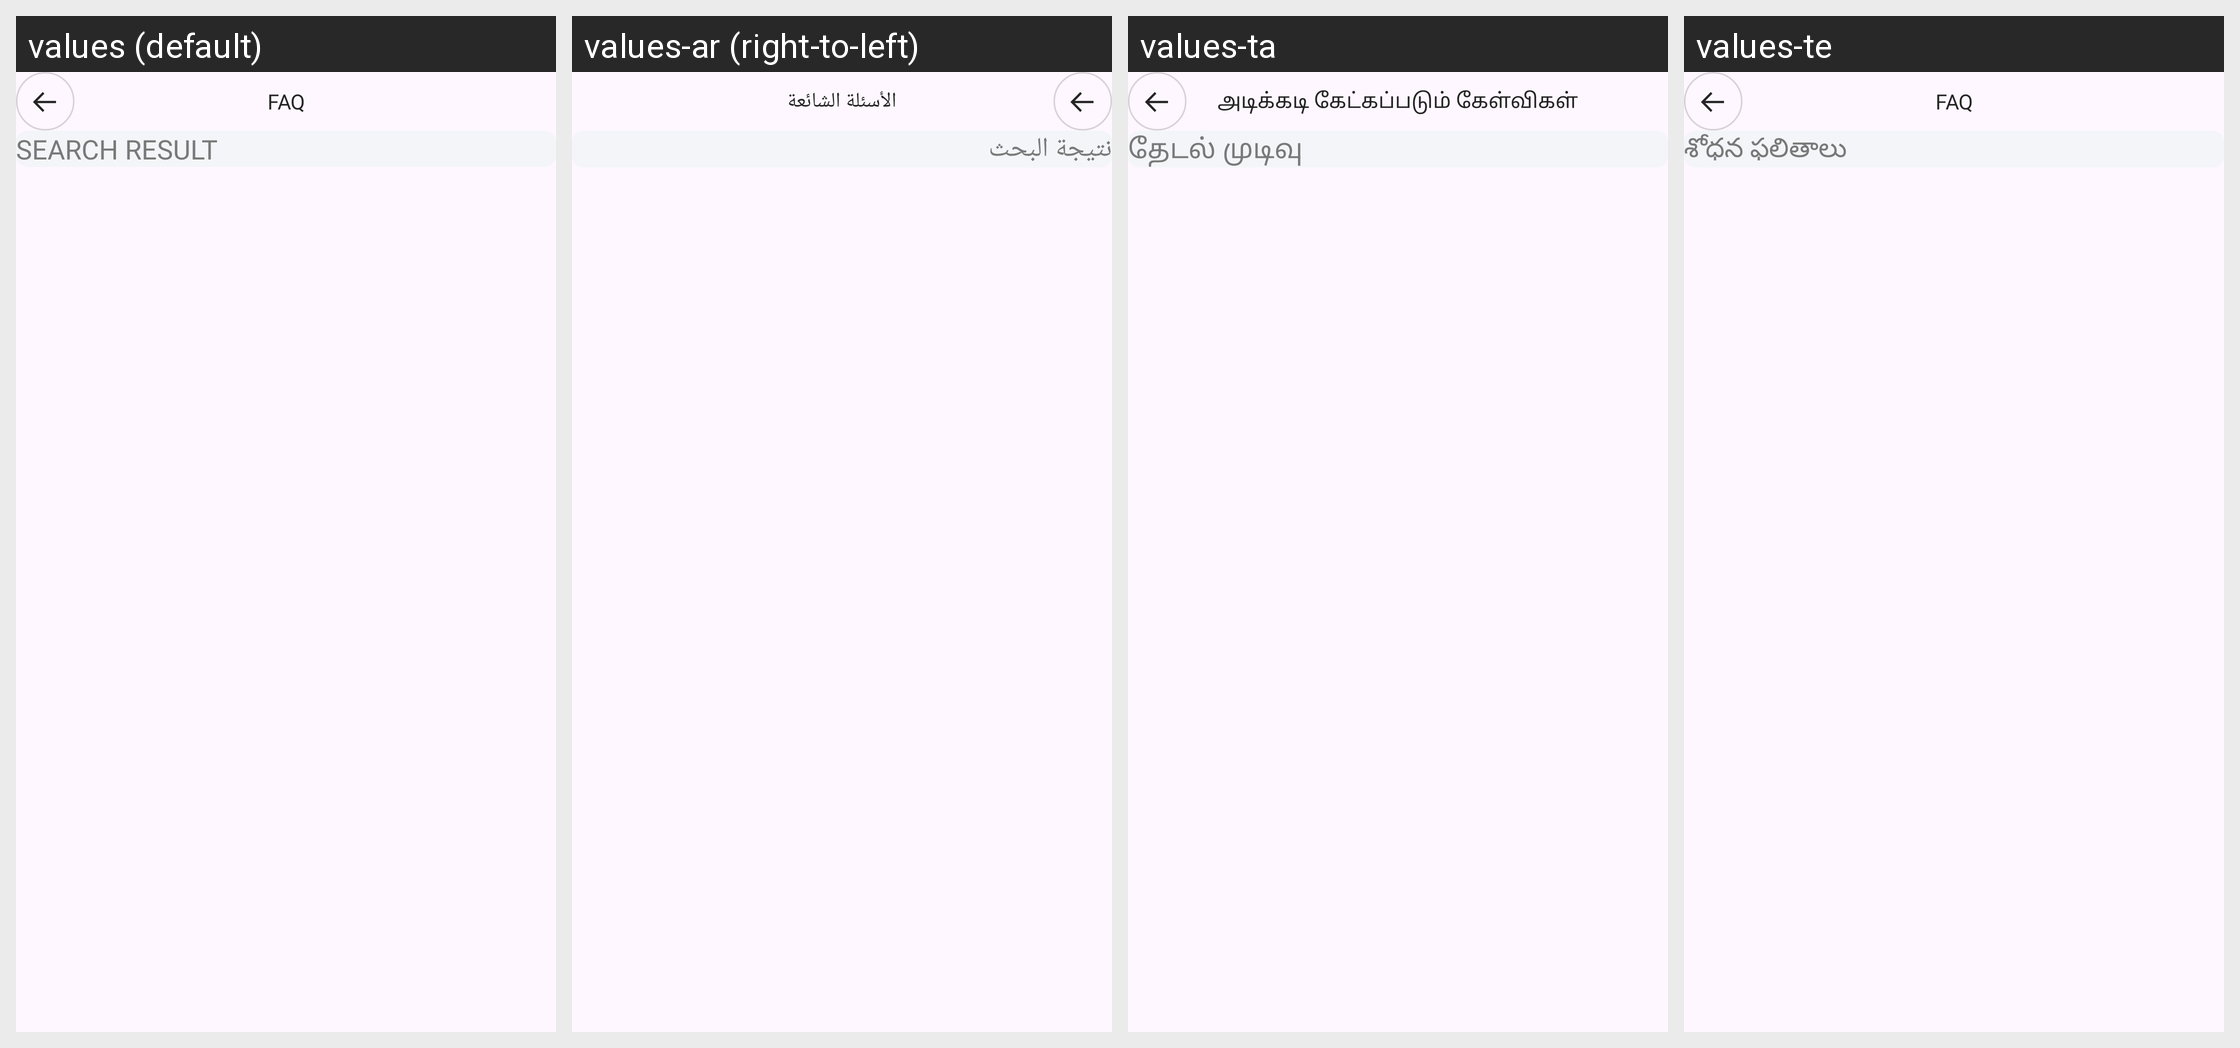

The Android screen above is rendered under several locales of the same app. Produce the string resources it draws, with the default and per-locale values.
Android screen res/layout/fragment_f_a_q.xml rendered under 4 locales, left to right: values (default), values-ar (right-to-left), values-ta, values-te. Device: Nexus 5 (rendered at 1080×1920; each locale shown at half size, 540×960, under a caption strip naming it); theme Theme.ShindindiDatingApp.
Other locales in the repository, not shown: values-af, values-bn, values-de, values-es, values-fil, values-fr, values-hi, values-in, values-it, values-ja, values-ko, values-mr, values-nl, values-nso, values-pcm, values-pl, values-pt, values-ro, values-ru, values-st, values-sw, values-th, values-tr, values-uk, values-vi, values-zh, values-zu.
Strings drawn on this screen, with the default value and each locale's value (text and hints the layout hard-codes, and strings that could not be matched under every locale, appear in the picture but are not listed):

faq
  values: FAQ
  values-ar: الأسئلة الشائعة
  values-ta: அடிக்கடி கேட்கப்படும் கேள்விகள்
  values-te: FAQ

search_result
  values: SEARCH RESULT
  values-ar: نتيجة البحث
  values-ta: தேடல் முடிவு
  values-te: శోధన ఫలితాలు
